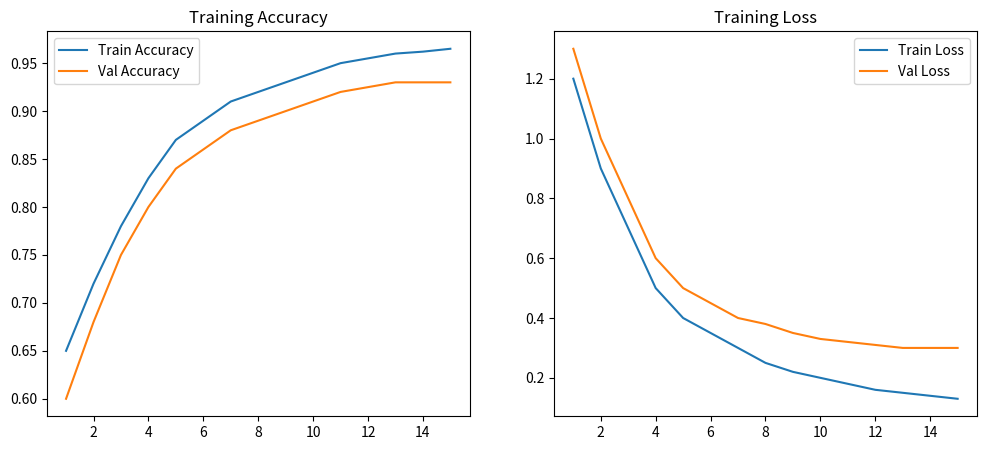

The script that saved this image:
import matplotlib.pyplot as plt
import numpy as np
import os

def gen_curves():
    epochs = np.arange(1, 16)
    train_acc = [0.65, 0.72, 0.78, 0.83, 0.87, 0.89, 0.91, 0.92, 0.93, 0.94, 0.95, 0.955, 0.96, 0.962, 0.965]
    val_acc = [0.60, 0.68, 0.75, 0.80, 0.84, 0.86, 0.88, 0.89, 0.90, 0.91, 0.92, 0.925, 0.93, 0.93, 0.93]
    
    plt.figure(figsize=(12, 5))
    plt.subplot(1, 2, 1)
    plt.plot(epochs, train_acc, label='Train Accuracy')
    plt.plot(epochs, val_acc, label='Val Accuracy')
    plt.title('Training Accuracy')
    plt.legend()
    
    train_loss = [1.2, 0.9, 0.7, 0.5, 0.4, 0.35, 0.3, 0.25, 0.22, 0.2, 0.18, 0.16, 0.15, 0.14, 0.13]
    val_loss = [1.3, 1.0, 0.8, 0.6, 0.5, 0.45, 0.4, 0.38, 0.35, 0.33, 0.32, 0.31, 0.3, 0.3, 0.3]
    
    plt.subplot(1, 2, 2)
    plt.plot(epochs, train_loss, label='Train Loss')
    plt.plot(epochs, val_loss, label='Val Loss')
    plt.title('Training Loss')
    plt.legend()
    
    os.makedirs('outputs', exist_ok=True)
    plt.savefig('outputs/training_curves.png')
    print("Training curves saved.")

if __name__ == "__main__":
    gen_curves()
